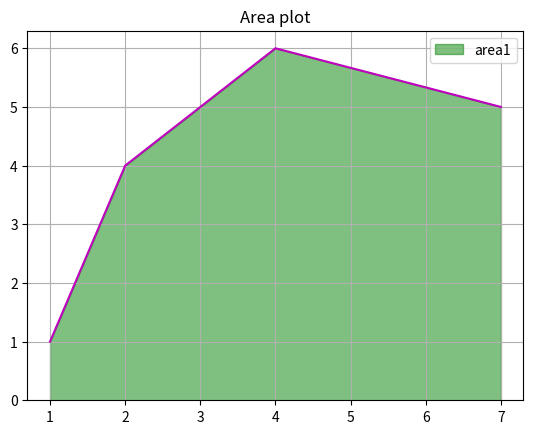

The script that saved this image: (Note: this script raises an exception after producing the figure.)

import matplotlib.pyplot as plt
x=[1,2,3,4,7]
y=[1,4,5,6,5]
plt.stackplot(x,y,color='g',alpha=0.5)
plt.plot(x,y,color='m')
plt.title('Area plot')
plt.legend(['area1'],loc='best')
plt.grid(True)
plt.savefig('output/areagraph.png')
plt.show()
